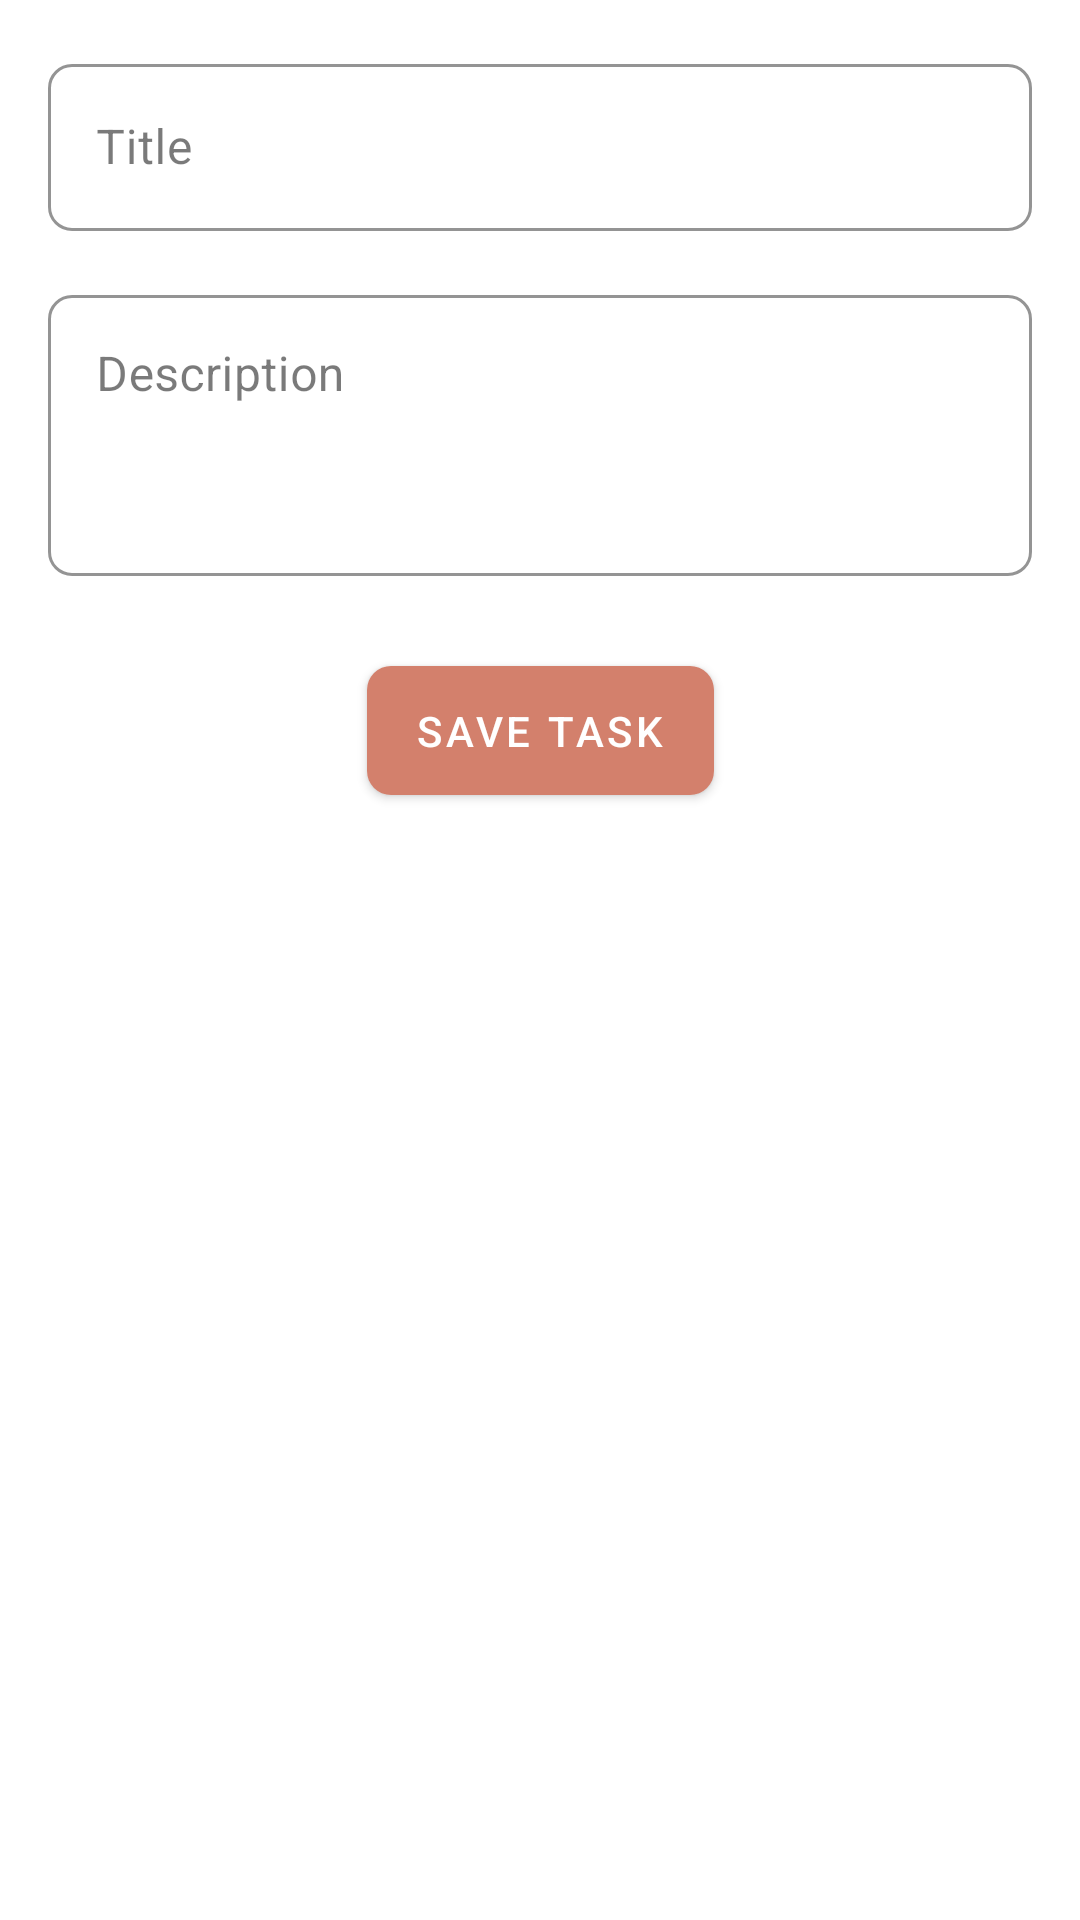

The Android layout XML behind this screen, and the referenced resources:
<!-- AndroidManifest.xml: application theme Theme.DoToday -->
<!-- res/layout/fragment_add_task.xml -->
<?xml version="1.0" encoding="utf-8"?>
<androidx.constraintlayout.widget.ConstraintLayout xmlns:android="http://schemas.android.com/apk/res/android"
    xmlns:app="http://schemas.android.com/apk/res-auto"
    xmlns:tools="http://schemas.android.com/tools"
    android:layout_width="match_parent"
    android:layout_height="match_parent"
    android:padding="16dp"
    tools:context=".ui.AddTaskFragment">

    
    <com.google.android.material.textfield.TextInputLayout
        android:id="@+id/textInputLayoutTitle"
        style="@style/Widget.DoToday.TextInputLayout"
        android:layout_width="match_parent"
        android:layout_height="wrap_content"
        android:hint="@string/task_title"
        app:layout_constraintTop_toTopOf="parent">

        <com.google.android.material.textfield.TextInputEditText
            android:id="@+id/editTextTaskTitle"
            style="@style/Widget.DoToday.EditText"
            android:layout_width="match_parent"
            android:layout_height="wrap_content"
            android:inputType="text"
            android:maxLines="1" />

    </com.google.android.material.textfield.TextInputLayout>

    
    <com.google.android.material.textfield.TextInputLayout
        android:id="@+id/textInputLayoutDescription"
        style="@style/Widget.DoToday.TextInputLayout"
        android:layout_width="match_parent"
        android:layout_height="wrap_content"
        android:layout_marginTop="16dp"
        android:hint="@string/task_description"
        app:layout_constraintTop_toBottomOf="@id/textInputLayoutTitle">

        <com.google.android.material.textfield.TextInputEditText
            android:id="@+id/editTextTaskDescription"
            style="@style/Widget.DoToday.EditText"
            android:layout_width="match_parent"
            android:layout_height="wrap_content"
            android:gravity="top"
            android:inputType="textMultiLine"
            android:minLines="3" />

    </com.google.android.material.textfield.TextInputLayout>

    
    <com.google.android.material.button.MaterialButton
        android:id="@+id/buttonSaveTask"
        style="@style/Widget.DoToday.Button"
        android:layout_width="wrap_content"
        android:layout_height="wrap_content"
        android:layout_marginTop="24dp"
        android:text="@string/save_task"
        app:layout_constraintEnd_toEndOf="parent"
        app:layout_constraintStart_toStartOf="parent"
        app:layout_constraintTop_toBottomOf="@id/textInputLayoutDescription" />

</androidx.constraintlayout.widget.ConstraintLayout>
<!-- resources referenced by this layout -->
<resources>
  <string name="save_task">Save Task</string>
  <string name="task_description">Description</string>
  <string name="task_title">Title</string>
  <style name="Widget.DoToday.Button" parent="Widget.MaterialComponents.Button">
          <item name="android:textColor">?attr/colorOnPrimary</item>
          <item name="backgroundTint">?attr/colorPrimary</item>
          <item name="cornerRadius">8dp</item>
          <item name="android:paddingStart">16dp</item>
          <item name="android:paddingEnd">16dp</item>
          <item name="android:paddingTop">12dp</item>
          <item name="android:paddingBottom">12dp</item>
      </style>
  <style name="Widget.DoToday.EditText" parent="Widget.MaterialComponents.TextInputEditText.OutlinedBox">
          <item name="android:textColor">?attr/colorOnSurface</item>
          <item name="android:textSize">16sp</item>
      </style>
  <style name="Widget.DoToday.TextInputLayout" parent="Widget.MaterialComponents.TextInputLayout.OutlinedBox">
          <item name="boxStrokeColor">?attr/colorPrimary</item>
          <item name="hintTextColor">?attr/colorPrimary</item>
          <item name="boxCornerRadiusTopStart">8dp</item>
          <item name="boxCornerRadiusTopEnd">8dp</item>
          <item name="boxCornerRadiusBottomStart">8dp</item>
          <item name="boxCornerRadiusBottomEnd">8dp</item>
      </style>
  <color name="primary">#d3806c</color>
  <color name="white">#FFFFFFFF</color>
  <color name="secondary">#FF03DAC5</color>
  <color name="secondary_dark">#FF018786</color>
  <color name="black">#FF000000</color>
  <color name="text_primary">#DE000000</color>
  <color name="text_secondary">#99000000</color>
  <color name="background">#FFFFFFFF</color>
  <color name="surface">#FFFFFFFF</color>
  <color name="error">#FFB00020</color>
  <style name="Widget.DoToday.FloatingActionButton" parent="Widget.MaterialComponents.FloatingActionButton">
          <item name="backgroundTint">?attr/colorPrimary</item>
          <item name="tint">?attr/colorOnPrimary</item>
          <item name="elevation">6dp</item>
      </style>
  <style name="Widget.DoToday.Checkbox" parent="Widget.MaterialComponents.CompoundButton.CheckBox">
          <item name="buttonTint">?attr/colorPrimary</item>
          <item name="android:textColor">?attr/colorOnSurface</item>
      </style>
</resources>
